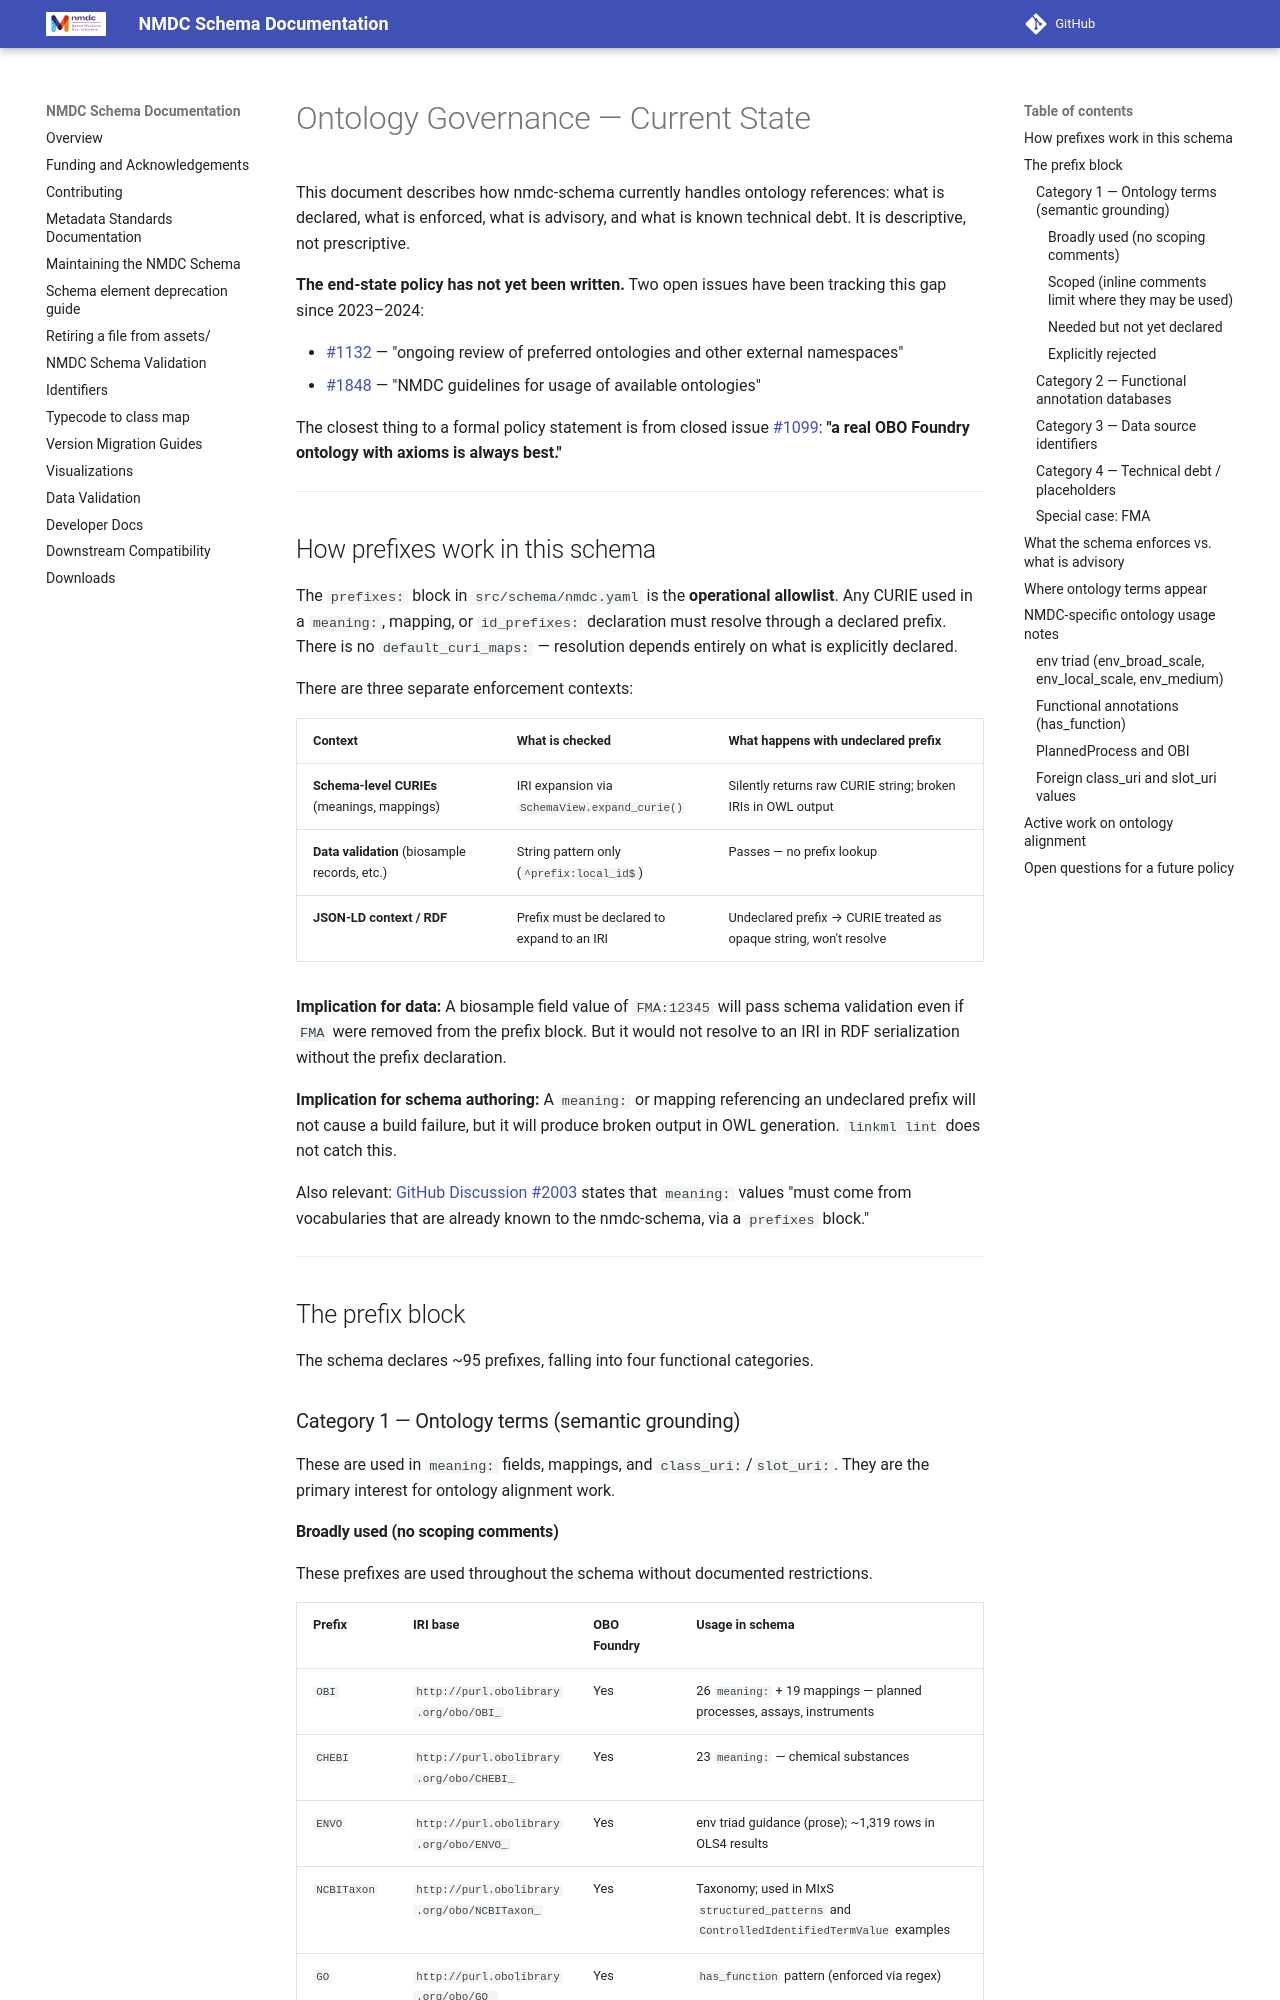

repository: microbiomedata/nmdc-schema · page: pr-preview/pr-3616/ontology-governance-current-state/index.html · generator: mkdocs

# Ontology Governance — Current State

This document describes how nmdc-schema currently handles ontology references:
what is declared, what is enforced, what is advisory, and what is known
technical debt. It is descriptive, not prescriptive.

**The end-state policy has not yet been written.** Two open issues have been
tracking this gap since 2023–2024:

- [#1132](https://github.com/microbiomedata/nmdc-schema/issues/1132) — "ongoing review of preferred ontologies and other external namespaces"
- [#1848](https://github.com/microbiomedata/nmdc-schema/issues/1848) — "NMDC guidelines for usage of available ontologies"

The closest thing to a formal policy statement is from closed issue
[#1099](https://github.com/microbiomedata/nmdc-schema/issues/1099):
**"a real OBO Foundry ontology with axioms is always best."**

---

## How prefixes work in this schema

The `prefixes:` block in `src/schema/nmdc.yaml` is the **operational allowlist**.
Any CURIE used in a `meaning:`, mapping, or `id_prefixes:` declaration must resolve
through a declared prefix. There is no `default_curi_maps:` — resolution depends
entirely on what is explicitly declared.

There are three separate enforcement contexts:

| Context | What is checked | What happens with undeclared prefix |
|---|---|---|
| **Schema-level CURIEs** (meanings, mappings) | IRI expansion via `SchemaView.expand_curie()` | Silently returns raw CURIE string; broken IRIs in OWL output |
| **Data validation** (biosample records, etc.) | String pattern only (`^prefix:local_id$`) | Passes — no prefix lookup |
| **JSON-LD context / RDF** | Prefix must be declared to expand to an IRI | Undeclared prefix → CURIE treated as opaque string, won't resolve |

**Implication for data:** A biosample field value of `FMA:12345` will pass
schema validation even if `FMA` were removed from the prefix block. But it
would not resolve to an IRI in RDF serialization without the prefix declaration.

**Implication for schema authoring:** A `meaning:` or mapping referencing
an undeclared prefix will not cause a build failure, but it will produce
broken output in OWL generation. `linkml lint` does not catch this.

Also relevant: [GitHub Discussion #2003](https://github.com/microbiomedata/nmdc-schema/discussions/2003)
states that `meaning:` values "must come from vocabularies that are already
known to the nmdc-schema, via a `prefixes` block."

---

## The prefix block

The schema declares ~95 prefixes, falling into four functional categories.

### Category 1 — Ontology terms (semantic grounding)

These are used in `meaning:` fields, mappings, and `class_uri:`/`slot_uri:`.
They are the primary interest for ontology alignment work.
